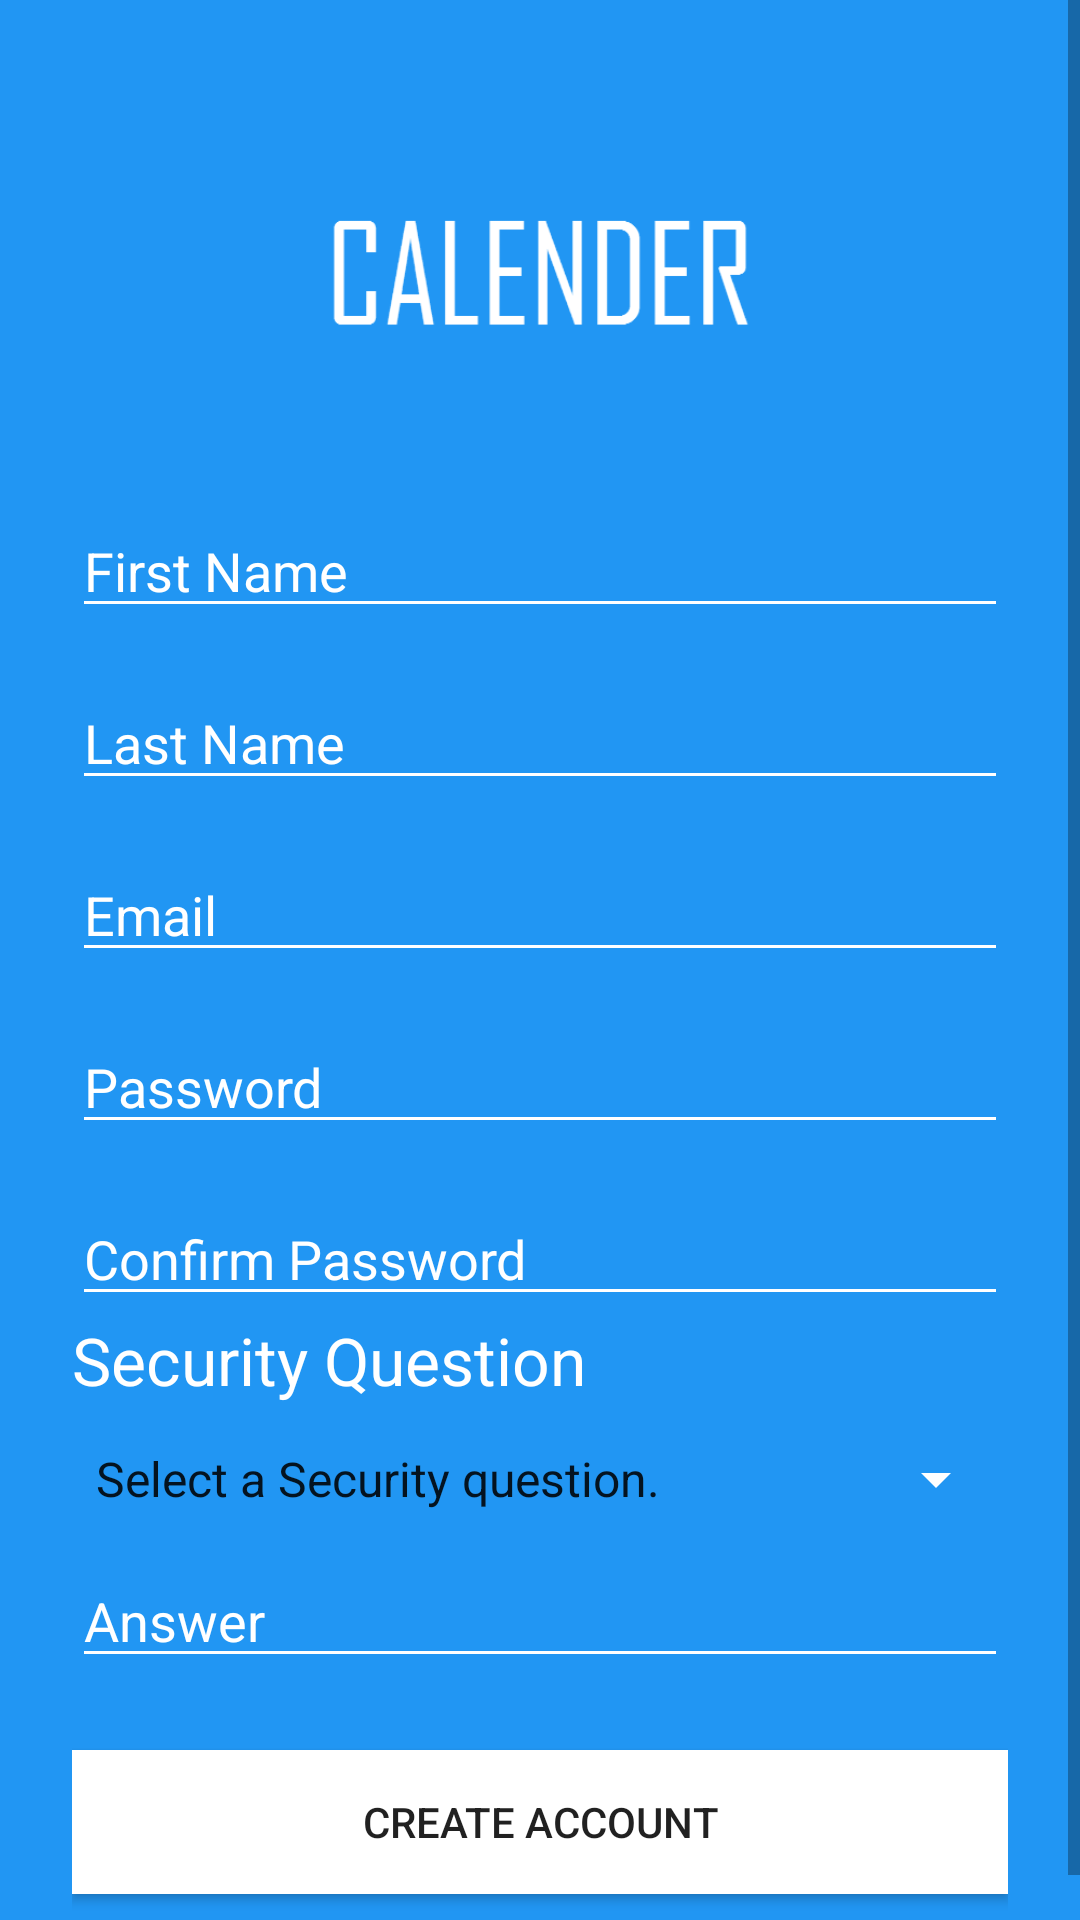

This screen was rendered from an Android layout file. Write that file and the resources it references.
<!-- AndroidManifest.xml: application theme AppTheme -->
<!-- res/layout/content_create_login.xml -->
<?xml version="1.0" encoding="utf-8"?>
<ScrollView android:fitsSystemWindows="true" android:layout_height="fill_parent" android:layout_width="fill_parent" xmlns:android="http://schemas.android.com/apk/res/android"
    android:background="@color/colorPrimary" android:id="@+id/login_form">
    <LinearLayout android:layout_height="wrap_content" android:layout_width="match_parent" android:paddingRight="24dp" android:paddingLeft="24dp" android:paddingTop="56dp" android:orientation="vertical">
        <ImageView android:layout_height="72dp" android:layout_width="wrap_content" android:layout_gravity="center_horizontal" android:layout_marginBottom="24dp" android:src="@drawable/logo"/>

        <ProgressBar android:id="@+id/login_progress" style="?android:attr/progressBarStyleLarge"
            android:layout_width="wrap_content" android:layout_height="wrap_content"
            android:layout_marginBottom="8dp" android:visibility="gone" />

        <android.support.design.widget.TextInputLayout
            android:layout_height="wrap_content"
            android:layout_width="match_parent"
            android:layout_marginBottom="8dp"
            android:layout_marginTop="8dp"/>
        <EditText android:layout_height="wrap_content"
            android:layout_width="match_parent"
            android:hint="First Name"
            android:inputType="textEmailAddress"
            android:id="@+id/input_firstname"
            android:textColor="#ffffff"
            android:textColorHint="#ffffff"
            android:backgroundTint="#ffffff"
            android:editable="false" />

        <android.support.design.widget.TextInputLayout
            android:layout_height="wrap_content"
            android:layout_width="match_parent"
            android:layout_marginBottom="8dp"
            android:layout_marginTop="8dp"/>
        <EditText android:layout_height="wrap_content"
            android:layout_width="match_parent"
            android:hint="Last Name"
            android:inputType="textEmailAddress"
            android:id="@+id/input_lastname"
            android:textColor="#ffffff"
            android:textColorHint="#ffffff"
            android:backgroundTint="#ffffff"
            android:editable="false" />

        <android.support.design.widget.TextInputLayout
            android:layout_height="wrap_content"
            android:layout_width="match_parent"
            android:layout_marginBottom="8dp"
            android:layout_marginTop="8dp"/>
            <EditText android:layout_height="wrap_content"
                android:layout_width="match_parent"
                android:hint="Email"
                android:inputType="textEmailAddress"
                android:id="@+id/input_email"
                android:textColor="#ffffff"
                android:textColorHint="#ffffff"
                android:backgroundTint="#ffffff"
                android:editable="false" />

        <android.support.design.widget.TextInputLayout
            android:layout_height="wrap_content"
            android:layout_width="match_parent"
            android:layout_marginBottom="8dp"
            android:layout_marginTop="8dp"/>
            <EditText
                android:layout_height="wrap_content"
                android:layout_width="match_parent"
                android:hint="Password"
                android:inputType="textPassword"
                android:id="@+id/input_password"
                android:textColor="#ffffff"
                android:textColorHint="#ffffff"
                android:backgroundTint="#ffffff" />

        <android.support.design.widget.TextInputLayout
            android:layout_height="wrap_content"
            android:layout_width="match_parent"
            android:layout_marginBottom="8dp"
            android:layout_marginTop="8dp"/>
        <EditText
            android:layout_height="wrap_content"
            android:layout_width="match_parent"
            android:hint="Confirm Password"
            android:inputType="textPassword"
            android:id="@+id/input_confirmpass"
            android:textColor="#ffffff"
            android:textColorHint="#ffffff"
            android:backgroundTint="#ffffff" />

               <TextView
                    android:layout_width="match_parent"
                    android:layout_height="wrap_content"
                    android:textAppearance="?android:attr/textAppearanceLarge"
                    android:text="Security Question"
                    android:id="@+id/securityText"
                    android:layout_gravity="center_horizontal"
                    android:textColor="#ffffff" />

                <Spinner
                    android:layout_width="match_parent"
                    android:layout_height="wrap_content"
                    android:id="@+id/spinner_question"
                    android:layout_gravity="center_horizontal"

                    android:entries="@array/loginQuestions"
                    android:backgroundTint="#ffffff"
                    android:dropDownSelector="#ffffff"
                    android:foregroundTint="#ffffff"
                    android:spinnerMode="dropdown"
                    android:foreground="#ffffff"
                    android:minHeight="50dp" />

        <EditText
            android:layout_height="wrap_content"
            android:layout_width="match_parent"
            android:hint="Answer"
            android:inputType="textPassword"
            android:id="@+id/input_answerQuestion"
            android:textColor="#ffffff"
            android:textColorHint="#ffffff"
            android:backgroundTint="#ffffff" />


        <android.support.v7.widget.AppCompatButton
            android:layout_height="wrap_content"
            android:layout_width="fill_parent"
            android:layout_marginBottom="24dp"
            android:layout_marginTop="24dp"
            android:id="@+id/btn_create"
            android:text="Create Account"
            android:padding="12dp"
            android:background="#ffffff" />



    </LinearLayout>
</ScrollView>
<!-- resources referenced by this layout -->
<resources>
  <string-array name="loginQuestions">
          <item>Select a Security question.</item>
          <item>What is your first pets name</item>
          <item>Who is your mommy</item>
          <item>Who is your Daddy</item>
          <item>What is your first car</item>
      </string-array>
  <color name="colorPrimary">#2196F3</color>
  <!-- drawable logo: png bitmap (drawable, 3041 bytes) -->
  <style name="AppTheme" parent="Theme.AppCompat.Light.NoActionBar">
          
          <item name="colorPrimary">@color/colorPrimary</item>
          <item name="colorPrimaryDark">@color/colorPrimaryDark</item>
          <item name="colorAccent">@color/colorAccent</item>
  
  
      </style>
  <color name="colorPrimaryDark">#1976D2</color>
  <color name="colorAccent">#CDDC39</color>
</resources>
